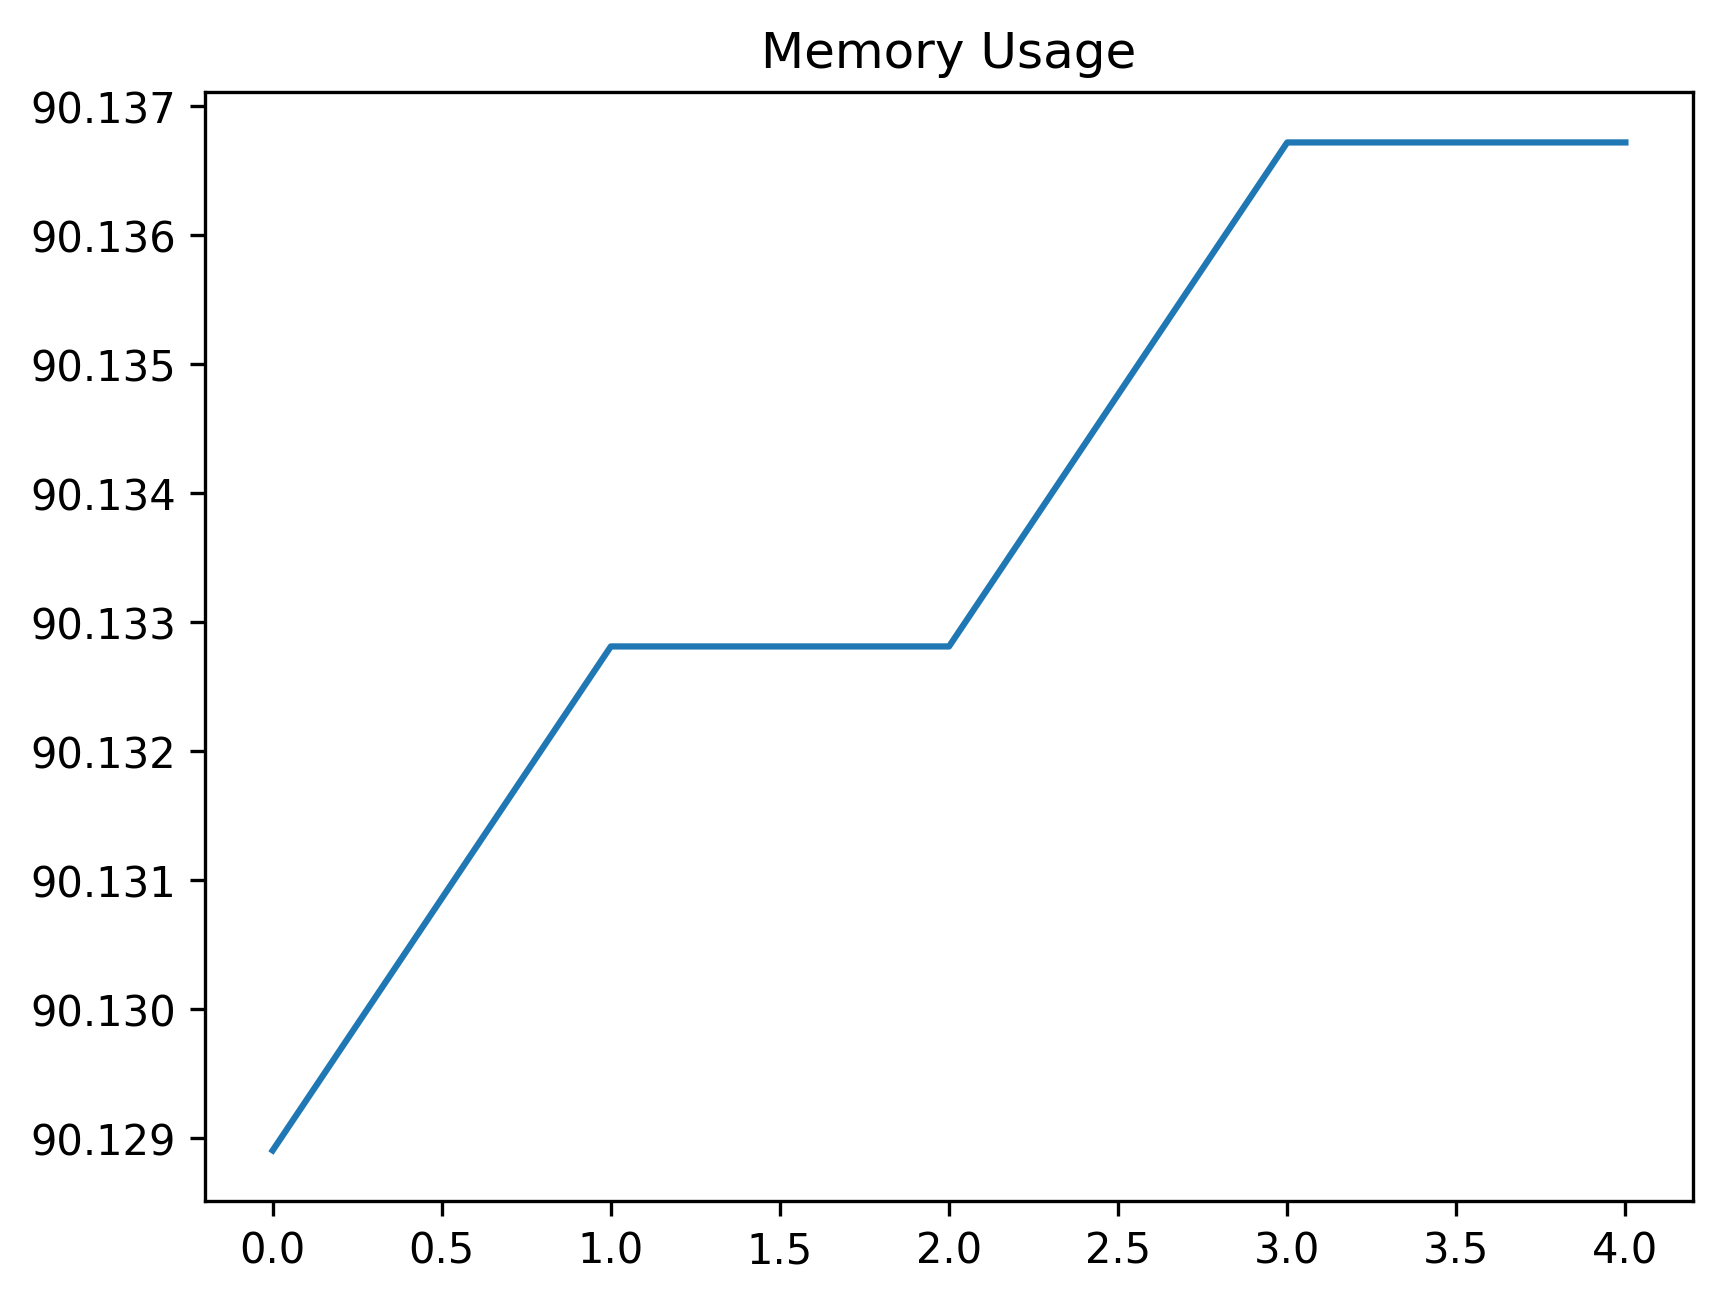

The file beside this chart, header and first rows:
date_time, name, memory
2024-02-12 10:59:17.526723, start, 90.13
2024-02-12 10:59:22.096588, open_tree_search, 90.13
2024-02-12 10:59:25.111837, just_wait, 90.13
2024-02-12 10:59:25.169986, find_element, 90.14
2024-02-12 10:59:30.187302, step_4, 90.14
